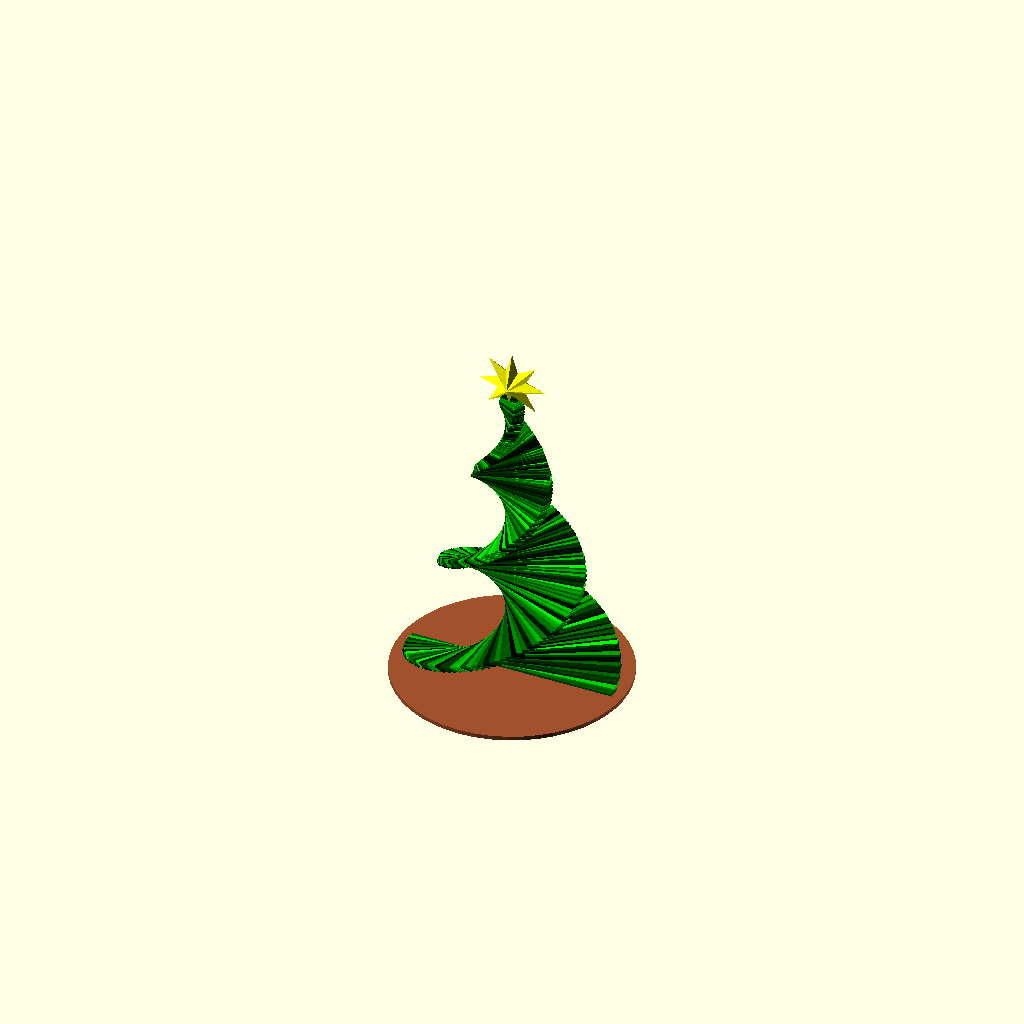
Cell 1 — every parameter at its default value.
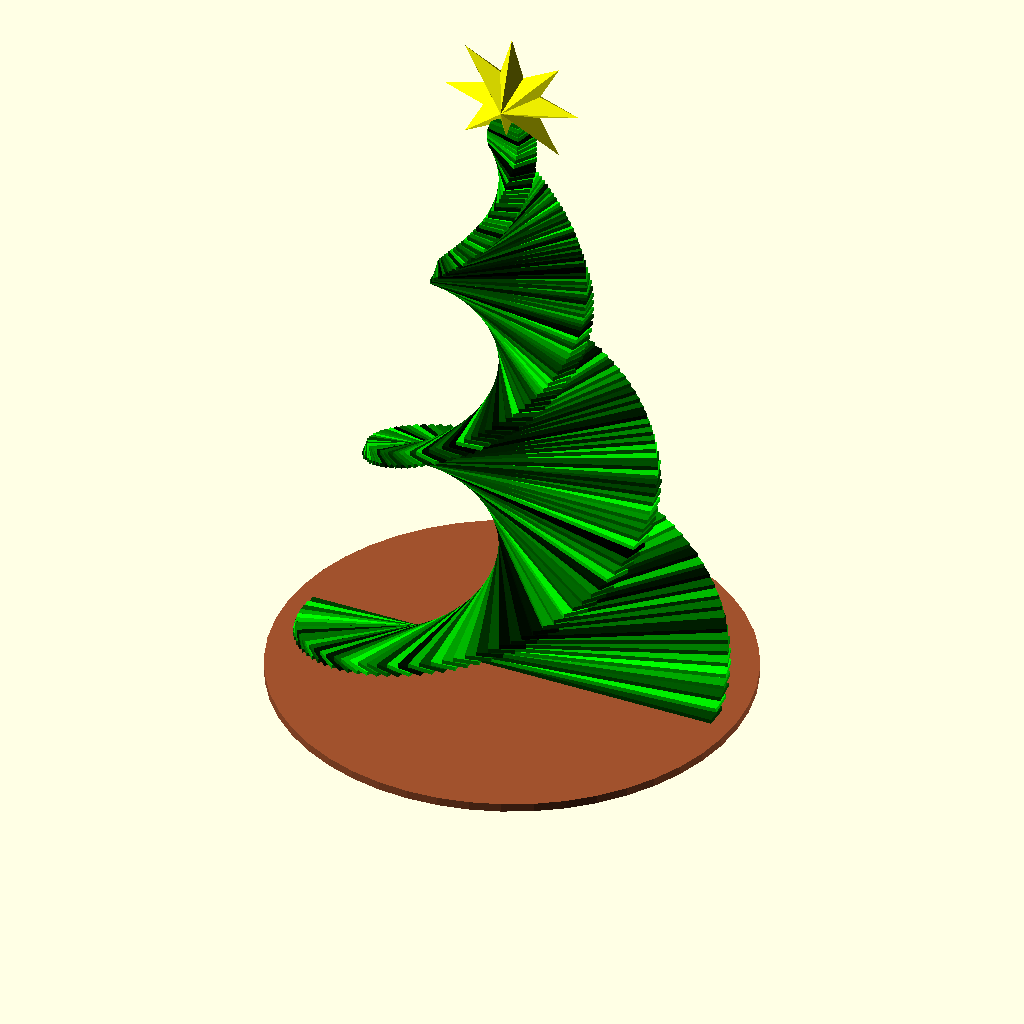
Cell 2 — base set to 200, the other parameters unchanged.
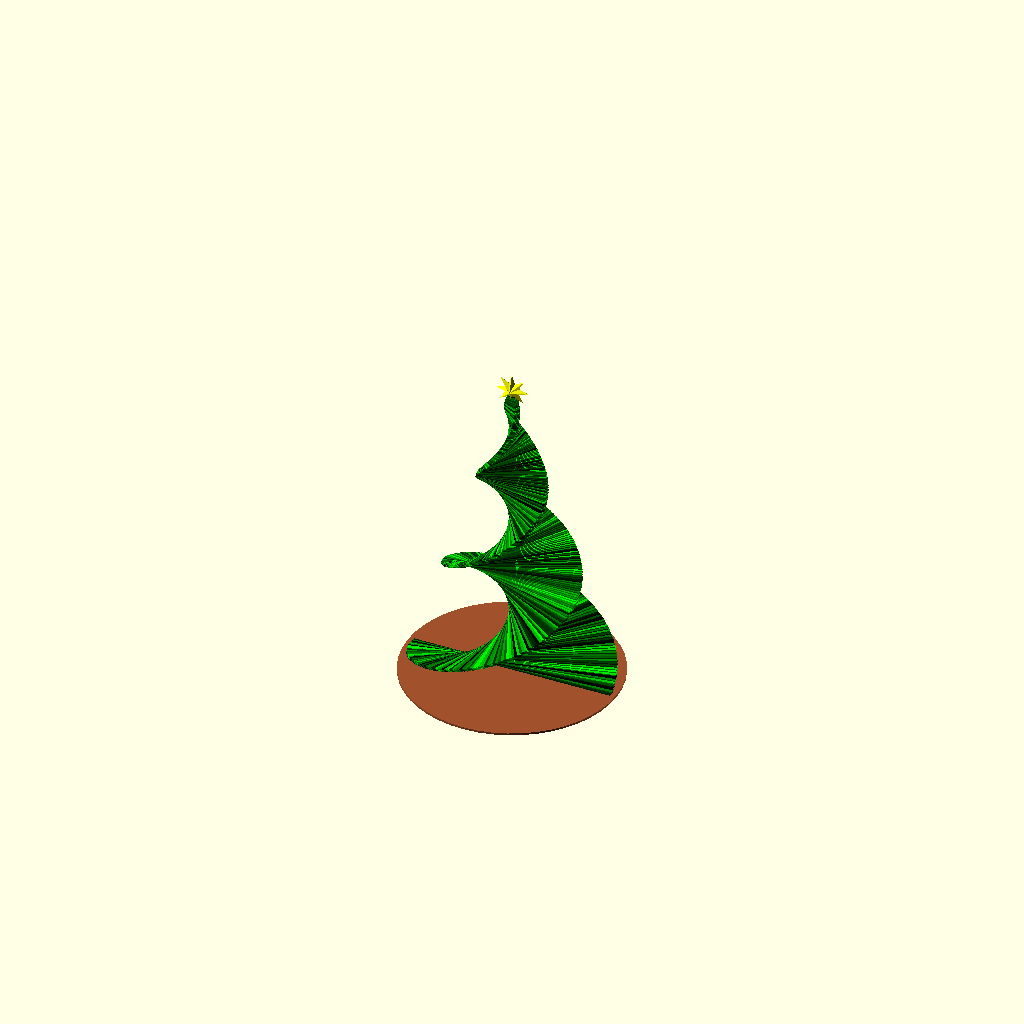
Cell 3 — segments set to 300, the other parameters unchanged.
One fixed orthographic camera (rotation 55°, 0°, 25°; colour scheme Cornfield) for every cell.
Source of the model, examples/xmas_tree.scad:
use <line2d.scad>;
use <starburst.scad>;
use <util/rand.scad>;

base = 100;
segments = 150;

xmas_tree(base, segments);

module xmas_tree(base, segments) {
	half_base = base / 2;
	height = PI * half_base;
	slope = height / half_base;
	dx = half_base / segments;
	dh = height / segments;
	a = dh / (2 * PI * half_base) * 360 * 3;
	base_h = dh * 2;
	seg_w = base_h * 3;

	for(i = [0:segments]) {
		x = i * dx - half_base;
		
		color(c = [0, rand(), 0])
		rotate(a * i)
		translate([0, 0, dx * i * slope + base_h])
		linear_extrude(dh)
			line2d([x, 0], [-x, 0], width = seg_w);
	}

	color("Sienna")
	linear_extrude(base_h)
		circle(half_base + base_h + seg_w, $fn = 48);

	color("yellow")
	translate([0, 0, height + dh * 6])
	rotate([90, 0, 540]) {
		starburst(seg_w * 2.75, seg_w * 1.25, 8, seg_w);
		mirror([0, 0, 1]) starburst(seg_w * 2.75, seg_w * 1.25, 8, seg_w);
	}
}
Customizer parameters (derived from the source; name, type, default, range or options):
base: number, default 100
segments: number, default 150
